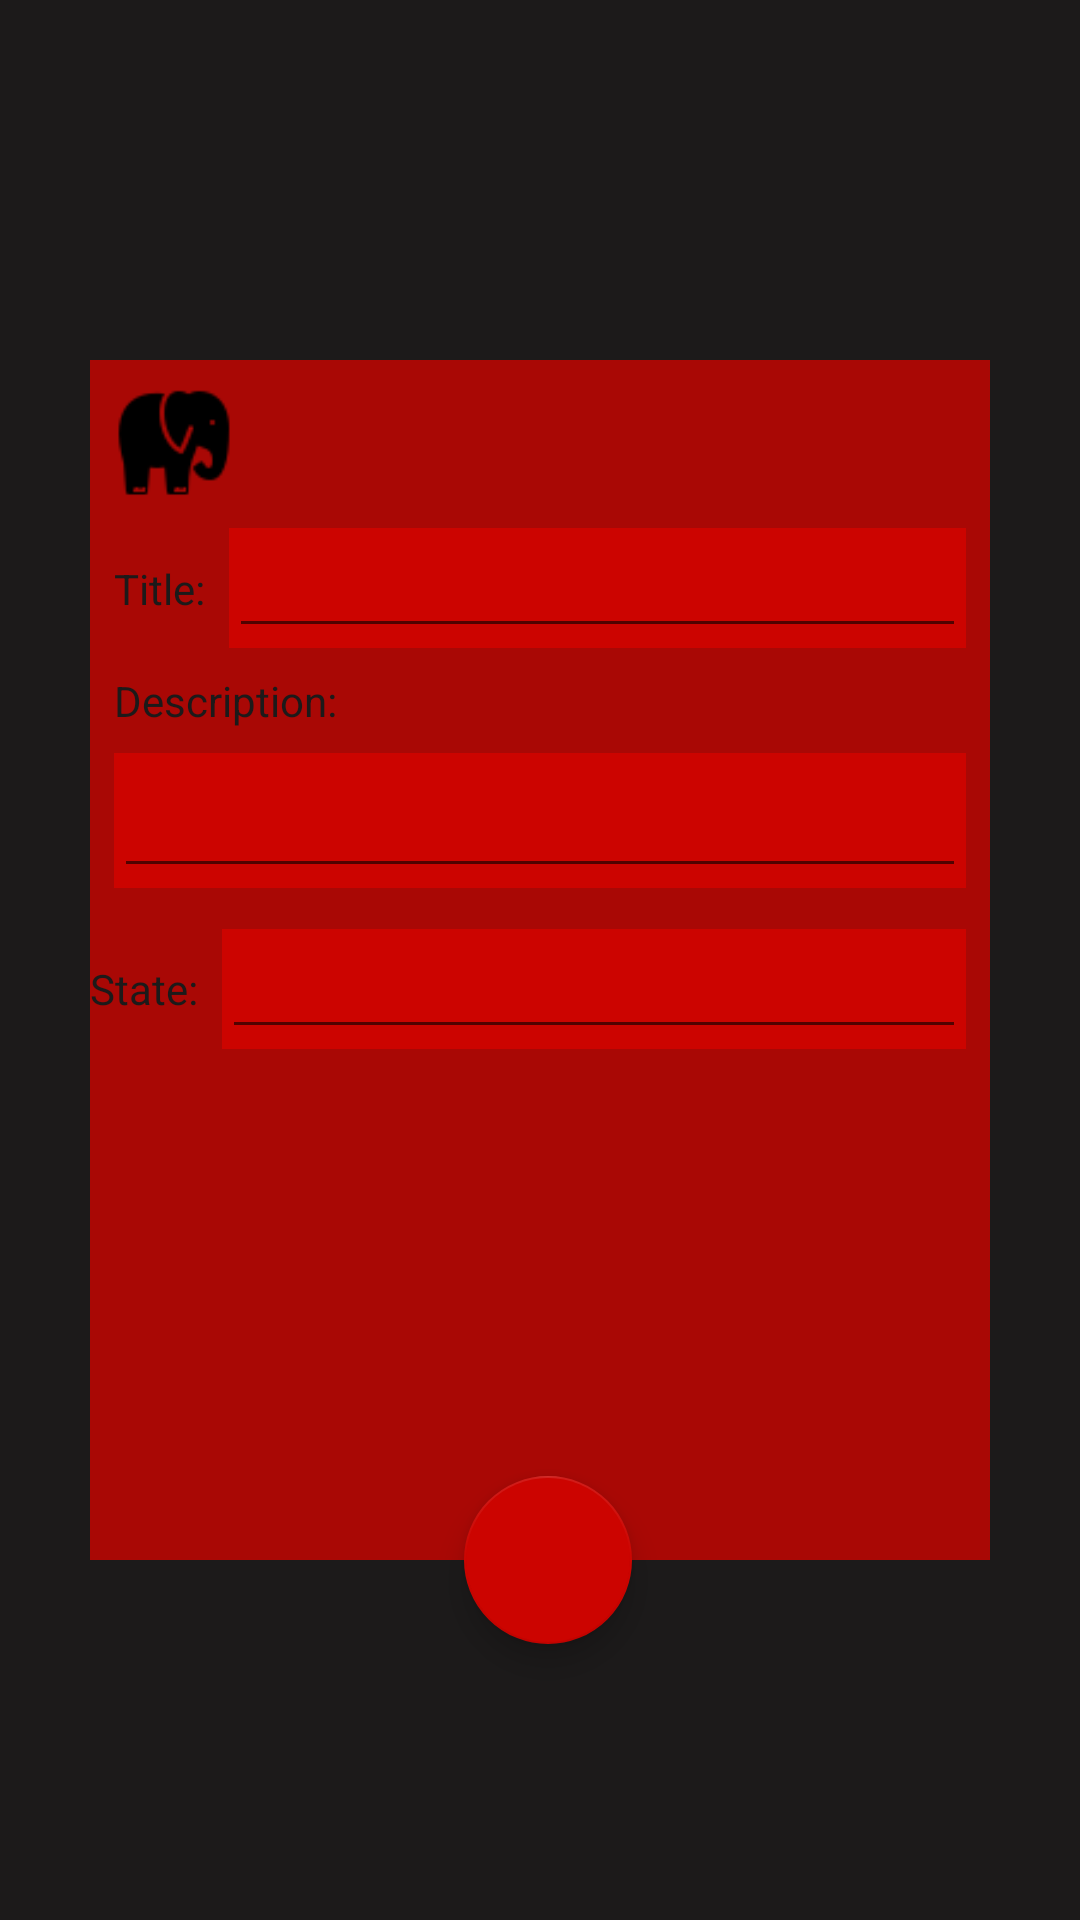

Layout XML and referenced resources for this Android screen:
<!-- AndroidManifest.xml: application theme Theme.ProyectoBase -->
<!-- res/layout/activity_add_task.xml -->
<?xml version="1.0" encoding="utf-8"?>
<androidx.constraintlayout.widget.ConstraintLayout xmlns:android="http://schemas.android.com/apk/res/android"
    xmlns:app="http://schemas.android.com/apk/res-auto"
    xmlns:tools="http://schemas.android.com/tools"
    android:layout_width="match_parent"
    android:layout_height="match_parent"
    android:background="#1C1A1A"
    tools:context=".AddTaskActivity">

    <ImageButton
        android:id="@+id/imageButtonTitle4"
        android:layout_width="0dp"
        android:layout_height="40dp"
        android:layout_marginStart="8dp"
        android:layout_marginTop="8dp"
        android:layout_marginEnd="8dp"
        android:tint="#CC0400"
        app:layout_constraintEnd_toEndOf="@+id/textView"
        app:layout_constraintStart_toEndOf="@+id/textView4"
        app:layout_constraintTop_toBottomOf="@+id/imageViewIcon_"
        app:srcCompat="@drawable/cc0400_color" />

    <ImageButton
        android:id="@+id/imageButtonTitle6"
        android:layout_width="0dp"
        android:layout_height="40dp"
        android:layout_marginStart="8dp"
        android:layout_marginEnd="8dp"
        android:tint="#CC0400"
        app:layout_constraintBottom_toBottomOf="@+id/textView6"
        app:layout_constraintEnd_toEndOf="@+id/textView"
        app:layout_constraintStart_toEndOf="@+id/textView6"
        app:layout_constraintTop_toTopOf="@+id/textView6"
        app:srcCompat="@drawable/cc0400_color" />

    <ImageButton
        android:id="@+id/imageButtonTitle5"
        android:layout_width="0dp"
        android:layout_height="45dp"
        android:layout_marginStart="8dp"
        android:layout_marginTop="8dp"
        android:layout_marginEnd="8dp"
        android:tint="#CC0400"
        app:layout_constraintEnd_toEndOf="@+id/textView"
        app:layout_constraintStart_toStartOf="@+id/textView"
        app:layout_constraintTop_toBottomOf="@+id/textView5"
        app:srcCompat="@drawable/cc0400_color" />

    <TextView
        android:id="@+id/textView"
        android:layout_width="300dp"
        android:layout_height="400dp"
        android:background="#CCCC0400"
        app:layout_constraintBottom_toBottomOf="parent"
        app:layout_constraintEnd_toEndOf="parent"
        app:layout_constraintStart_toStartOf="parent"
        app:layout_constraintTop_toTopOf="parent" />

    <EditText
        android:id="@+id/editTextTextTitle"
        android:layout_width="0dp"
        android:layout_height="0dp"
        android:ems="10"
        android:inputType="textPersonName"
        android:textColor="#D6C9C9"
        android:textSize="18sp"
        app:layout_constraintBottom_toBottomOf="@+id/imageButtonTitle4"
        app:layout_constraintEnd_toEndOf="@+id/imageButtonTitle4"
        app:layout_constraintStart_toStartOf="@+id/imageButtonTitle4"
        app:layout_constraintTop_toTopOf="@+id/imageButtonTitle4" />

    <EditText
        android:id="@+id/editTextTextDescription"
        android:layout_width="0dp"
        android:layout_height="0dp"
        android:ems="10"
        android:inputType="textPersonName"
        android:textColor="#D6C9C9"
        android:textColorHint="#D6C9C9"
        android:textSize="16sp"
        app:layout_constraintBottom_toBottomOf="@+id/imageButtonTitle5"
        app:layout_constraintEnd_toEndOf="@+id/imageButtonTitle5"
        app:layout_constraintStart_toStartOf="@+id/imageButtonTitle5"
        app:layout_constraintTop_toTopOf="@+id/imageButtonTitle5" />

    <ImageView
        android:id="@+id/imageViewIcon_"
        android:layout_width="40dp"
        android:layout_height="40dp"
        android:layout_marginStart="8dp"
        android:layout_marginTop="8dp"
        app:layout_constraintStart_toStartOf="@+id/textView"
        app:layout_constraintTop_toTopOf="@+id/textView"
        app:srcCompat="@drawable/icon_elephant" />

    <EditText
        android:id="@+id/editTextTextState"
        android:layout_width="0dp"
        android:layout_height="0dp"
        android:ems="10"
        android:inputType="textPersonName"
        android:textColor="#D6C9C9"
        android:textSize="16sp"
        app:layout_constraintBottom_toBottomOf="@+id/imageButtonTitle6"
        app:layout_constraintEnd_toEndOf="@+id/imageButtonTitle6"
        app:layout_constraintStart_toStartOf="@+id/imageButtonTitle6"
        app:layout_constraintTop_toTopOf="@+id/imageButtonTitle6" />

    <com.google.android.material.floatingactionbutton.FloatingActionButton
        android:id="@+id/floatingActionButtonAdd_Task"
        android:layout_width="wrap_content"
        android:layout_height="wrap_content"
        android:clickable="true"
        app:backgroundTint="#CC0400"
        app:layout_constraintBottom_toBottomOf="@+id/textView"
        app:layout_constraintEnd_toEndOf="@+id/textView"
        app:layout_constraintHorizontal_bias="0.495"
        app:layout_constraintStart_toStartOf="@+id/editTextTextDescription"
        app:layout_constraintTop_toBottomOf="@+id/textView"
        app:srcCompat="@drawable/icon_plus" />

    <TextView
        android:id="@+id/textView4"
        android:layout_width="0dp"
        android:layout_height="wrap_content"
        android:layout_marginStart="8dp"
        android:text="Title:"
        android:textAlignment="center"
        android:textColor="#1C1A1A"
        android:textSize="14sp"
        app:layout_constraintBottom_toBottomOf="@+id/editTextTextTitle"
        app:layout_constraintStart_toStartOf="@+id/textView"
        app:layout_constraintTop_toTopOf="@+id/editTextTextTitle" />

    <TextView
        android:id="@+id/textView6"
        android:layout_width="0dp"
        android:layout_height="wrap_content"
        android:layout_marginTop="24dp"
        android:text="State:"
        android:textAlignment="center"
        android:textColor="#1C1A1A"
        android:textSize="14sp"
        app:layout_constraintStart_toStartOf="@+id/textView"
        app:layout_constraintTop_toBottomOf="@+id/imageButtonTitle5" />

    <TextView
        android:id="@+id/textView5"
        android:layout_width="wrap_content"
        android:layout_height="wrap_content"
        android:layout_marginStart="8dp"
        android:layout_marginTop="8dp"
        android:text="Description:"
        android:textAlignment="center"
        android:textColor="#1C1A1A"
        android:textSize="14sp"
        app:layout_constraintStart_toStartOf="@+id/textView"
        app:layout_constraintTop_toBottomOf="@+id/editTextTextTitle" />

</androidx.constraintlayout.widget.ConstraintLayout>
<!-- resources referenced by this layout -->
<resources>
  <!-- drawable cc0400_color: png bitmap (drawable-v24, 187 bytes) -->
  <!-- drawable icon_elephant: png bitmap (drawable-v24, 1087 bytes) -->
  <style name="Theme.ProyectoBase" parent="Theme.MaterialComponents.DayNight.DarkActionBar">
          
          <item name="colorPrimary">@color/purple_500</item>
          <item name="colorPrimaryVariant">@color/purple_700</item>
          <item name="colorOnPrimary">@color/white</item>
          
          <item name="colorSecondary">@color/teal_200</item>
          <item name="colorSecondaryVariant">@color/teal_700</item>
          <item name="colorOnSecondary">@color/black</item>
          
          <item name="android:statusBarColor" tools:targetApi="l">?attr/colorPrimaryVariant</item>
          
      </style>
  <color name="purple_500">#CC0400</color>
  <color name="purple_700">#201C1C</color>
  <color name="white">#FFFFFFFF</color>
  <color name="teal_200">#CC0400</color>
  <color name="teal_700">#FF018786</color>
  <color name="black">#FF000000</color>
</resources>
